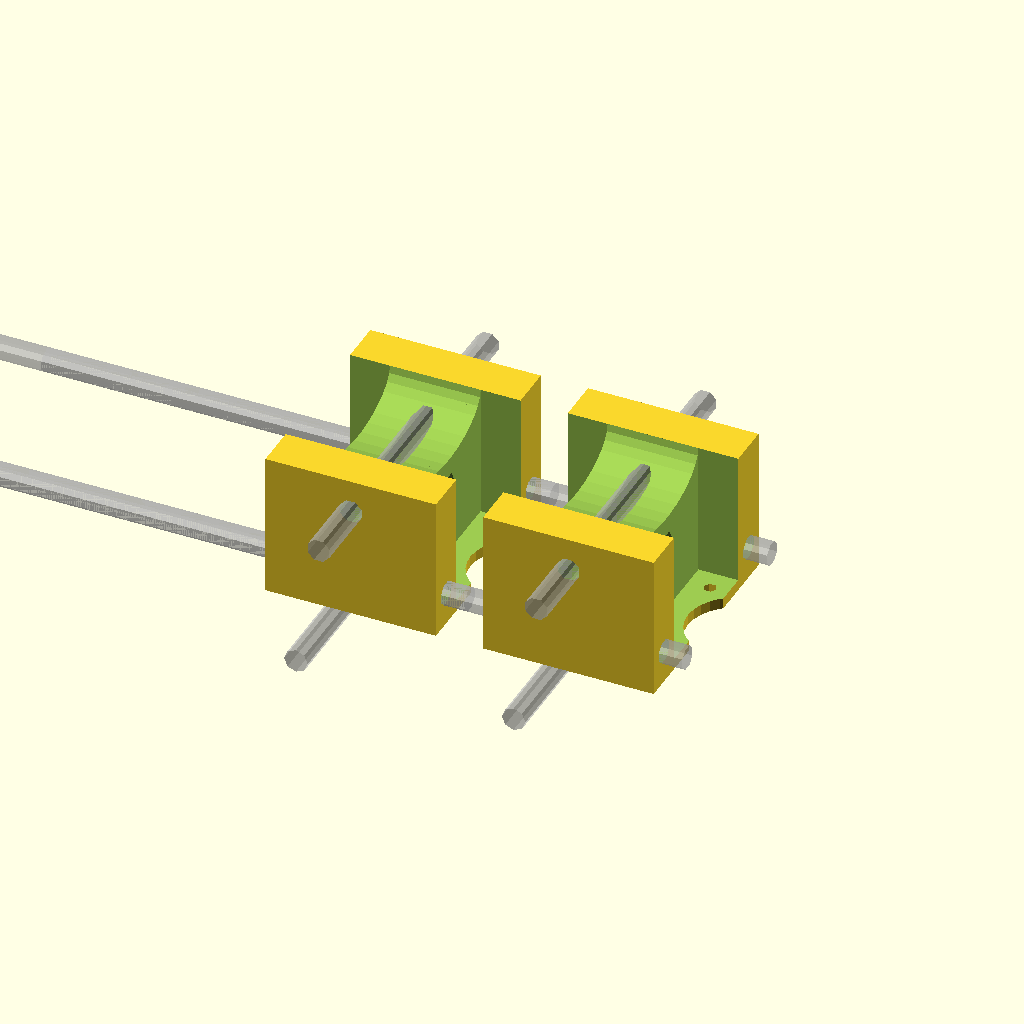
Cell 1 — every parameter at its default value.
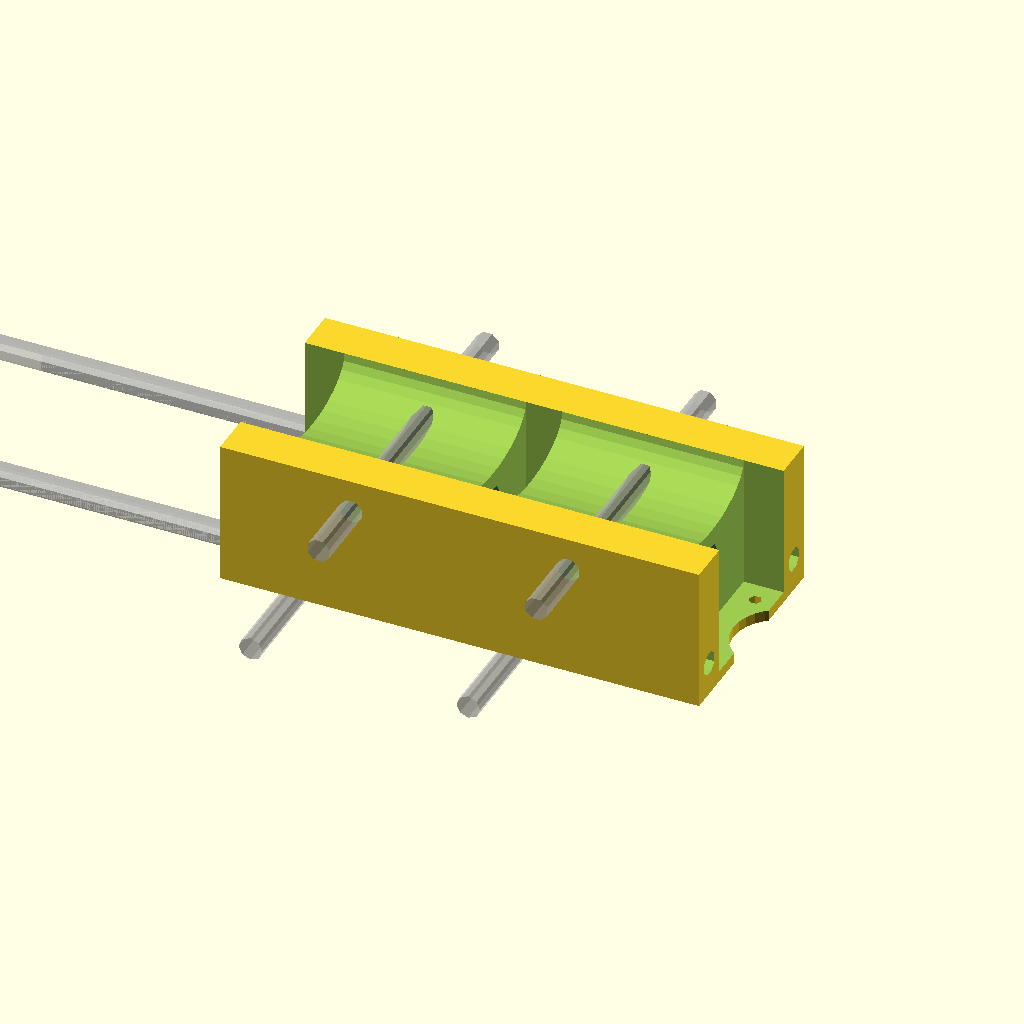
Cell 2: yz_motor_distance = 50 (everything else at default).
All cells are drawn from one camera (rotation 55°, 0°, 25°, orthographic, colour scheme Cornfield), so only the parameter changes between them.
Source of the model, wallace.scad:

// select which rod type you want to use. 0 -> M6, 1 -> M8
rod_type = 0;
// select which bearing type you want to use. 0 -> LM6UU, 1 -> LM8SUU, 2 -> LM8UU
bearing_type = 0;
//select which motor type you want to use. 0 -> NEMA14, 1 -> NEMA17
motor_type = 0;

rod_sizes = [6,8]; // M6, M8
rod_nut_sizes = [12,16]; //M6 nut, M8 nut
bearing_sizes = [12.5,15,15]; //LM6UU, LM8SU, LM8UU
bearing_lengths = [20,17,24]; //LM6UU, LM8SU, LM8UU
motor_screw_spacings = [26,31]; //Nema14, Nema17
motor_casings = [38,45]; //Nema14, Nema17
end_heights = [40,55]; // Nema14, Nema17
yz_motor_distance = 25;
bed_mount_height = 16;
//x_rod_spacing = motor_screw_spacing + 3 + rod_size;
x_rod_spacing = 30;
x_carriage_width = 70;
carriage_extruder_offset = 5;
pulley_size = 20;
idler_pulley_width = 10;
gusset_size = 15;
m3_size = 3;
m3_nut_size = 6;
m4_size = 4;
motor_shaft_size = 5;


//Comment out all of the lines in the following section to render the assembled machine. Uncomment one of them to export that part for printing.

!for(b = [0:1]) translate([b*60,0,0])  base_end()
//!for(b = [0:1]) mirror([0, b, 0]) for(a = [-1,1]) translate([a * bearing_size / 4, bearing_size - (bearing_size * 2/3) * a, 0]) rotate(90 + 90 * a) y_bearing_retainer();
//!for(b = [0:1]) mirror([0, b, 0]) for(a = [-1,1]) translate([a * -7.5, 18 - 5 * a, 0]) rotate(180 + 90 * a) bed_mount();
//!x_end(2);
//!x_end(0);
//!x_carriage();
//!for(side = [-1,1]) translate([0, side * motor_screw_spacing / 2, 0]) leadscrew_coupler();
//!y_idler();
//!for(x = [1, -1]) for(y = [1, -1]) translate([x * (pulley_size / 2 + 3), y * (pulley_size / 2 + 3), 0]) idler_pulley(true);
//!for(x = [1, -1]) for(y = [1, -1]) translate([x * (rod_size * 1.5 + 2), y * (rod_size * 1.5 + 2), 0]) foot();
//!for(side = [0, 1]) mirror([side, 0, 0]) translate([-rod_size * 2.5, 0, 0]) z_top_clamp();


//The following section positions parts for rendering the assembled machine.

	translate([0, 0, -bearing_size]) rotate([0, 180, 0]) base_end();
	for(end = [1, -1]) translate([0, end * motor_screw_spacing / 2 + 5, -bearing_size + bearing_size * sqrt(2) / 4]) rotate([-90, 0, 180]) y_bearing_retainer();
	for(side = [0, 1]) mirror([0, side, 0]) translate([yz_motor_distance / 2 - bearing_size / 2, -motor_casing / 2 - rod_size * 2 - 10, -bearing_size + bearing_size * sqrt(2) / 4]) rotate([90, 0, 0]) bed_mount();
	translate([-yz_motor_distance / 2 + rod_size - motor_casing / 4 - rod_size / 2, 0, 60 + (x_rod_spacing + 8 + rod_size) / 2]) rotate([0, 180, 0]) x_end(0);
	translate([140, 0, 60 + (x_rod_spacing + 8 + rod_size) / 2]) rotate([0, 180, 0]) {
		x_end(2);
		translate([0, 8 + rod_size, 0]) rotate([90, 0, 0]) translate([0, (x_rod_spacing + 8 + rod_size) / 2, rod_size / 2 - 2 - bearing_size / 2 - 4 - idler_pulley_width - 1.5]) idler_pulley(true);
	}
	translate([40, rod_size + bearing_size / 2 + 1 - rod_size / 2 + 2, 60]) {
		rotate([90, 0, 90]) x_carriage();
		translate([x_carriage_width / 2 + carriage_extruder_offset, -14 - bearing_size / 2 - 4, x_rod_spacing / 2 + bearing_size / 2 + 4]) {
			rotate([90, 0, 180]) translate([10.57, 30.3, -14]) import("gregs/gregs_accessible_wade-wildseyed_mount.stl", convexity = 5);
			%rotate(180 / 8) cylinder(r = 2, h = 150, center = true, $fn = 8);
		}
	}
	translate([-yz_motor_distance / 2 - motor_casing / 2, 0, -bearing_size / 2]) leadscrew_coupler();
	translate([60, 0, -bearing_size - rod_size / 2 - bearing_size / 2]) {
		rotate([0, 90, 0]) y_idler();
		for(side = [1, -1]) translate([5, side * (motor_casing / 2 - rod_size / 2), idler_pulley_width + 1.5 + rod_size]) rotate([180, 0, 0]) idler_pulley(true);
	}
	for(side = [0, 1]) mirror([0, side, 0]) translate([0, -motor_casing / 2 - rod_size * 2 - 10, -bearing_size - end_height + rod_size * 1.5]) rotate([90, 0, 0]) foot();
	translate([-yz_motor_distance / 2 + rod_size, 0, 210 - end_height]) rotate([180, 0, 90]) z_top_clamp(0);

// INTERNAL Variables
rod_size = rod_sizes[rod_type];
rod_nut_size = rod_nut_sizes[rod_type];
bearing_size = bearing_sizes[bearing_type]; 
bearing_length = bearing_lengths[bearing_type]; 
motor_screw_spacing = motor_screw_spacings[motor_type]; 
motor_casing = motor_casings[motor_type]; 
end_height = end_heights[motor_type];

// ratio for converting diameter to apothem
da6 = 1 / cos(180 / 6) / 2;
da8 = 1 / cos(180 / 8) / 2;

// all MODULES 

module z_top_clamp() difference() {
	union() {
		linear_extrude(height = rod_size * 2 + gusset_size, convexity = 5) difference() {
			union() {
				circle(r = rod_size * da6 * 2, $fn = 6);
				translate([0, -rod_size, 0]) square([rod_size * (1 + da6), rod_size * 2]);
				translate([rod_size - rod_size * da6, rod_size / 2, rod_size]) square([rod_size * da6 * 2, rod_size / 2 + gusset_size]);
			}
		}
		translate([rod_size, -rod_size - 1, rod_size]) rotate([-90, 0, 0]) cylinder(r = rod_size / cos(180 / 6), h = rod_size * 2 + gusset_size + 2, $fn = 6);
	}
	translate([rod_size, -rod_size - 2, rod_size]) rotate([-90, 0, 0]) cylinder(r = rod_size * da6, h = gusset_size + rod_size * 2 + 4, $fn = 6);
	translate([rod_size, rod_size + gusset_size, rod_size * 2 + gusset_size]) rotate([45, 0, 0]) cube([rod_size * 2, gusset_size * sqrt(2), gusset_size * sqrt(2)], center = true);
	translate([0, 0, -1]) linear_extrude(height = rod_size * 2 + gusset_size + 2, convexity = 5) {
		circle(r = rod_size * da6, $fn = 6);
		%translate([rod_size, -10, rod_size * da6 * 2]) rotate([-90, 0, 0]) cylinder(r = rod_size * da6, h = 160, $fn = 6);
		translate([0, -rod_size / 2, 0]) square([gusset_size + rod_size * 2 + 1, rod_size]);
	}
}

module foot() difference() {
	linear_extrude(height = rod_size, convexity = 5) difference() {
		minkowski() {
			square(rod_size + 2, center = true);
			circle(rod_size, $fn = 16);
		}
		circle(rod_size / 2, $fn = 12);
	}
	translate([0, 0, -rod_size / 16]) cylinder(r1 = rod_size * 3/4, r2 = rod_size / 4, h = rod_size / 2, $fn = 12);
	translate([0, 0, rod_size / 2 + rod_size / 16]) cylinder(r2 = rod_size * 3/4, r1 = rod_size / 4, h = rod_size / 2, $fn = 12);
}

module idler_pulley(double_bearing = true) difference() {
	intersection() {
		linear_extrude(height = idler_pulley_width + 1, convexity = 5) difference() {
			circle(pulley_size / 2 + 2);
			circle(5, $fn = 4);
		}
		union() {
			translate([0, 0, idler_pulley_width / 2 + 1]) scale([1, 1, 1.25]) sphere(pulley_size / 2);
			cylinder(r = pulley_size / 2 + 5, h = 1);
		}
	}
	for(h = [-idler_pulley_width + 4, idler_pulley_width * 2 + 1 - 4]) rotate(180 / 8) translate([0, 0, (double_bearing) ? h:0]) cylinder(r = 10 * da8, h = idler_pulley_width * 2, center = true, $fn = 8);
}

module y_idler() difference() {
	linear_extrude(height = 10, convexity = 5) difference() {
		union() {
			square([rod_size * 2, motor_casing + rod_size * 2], center = true);
			for(side = [1, -1]) translate([0, side * (motor_casing / 2 + rod_size), rod_size / 2 + bearing_size / 2]) rotate(180 / 8) circle(rod_size * 13/12, h = yz_motor_distance + motor_casing + 20, center = true, $fn = 8);
		}
		for(side = [1, -1]) translate([0, side * (motor_casing / 2 + rod_size), rod_size / 2 + bearing_size / 2]) rotate(180 / 8) circle(rod_size * da8, h = yz_motor_distance + motor_casing + 20, center = true, $fn = 8);

	}
	rotate([90, 0, 90]) {
		for(side = [1, -1]) translate([side * (motor_casing / 2 - rod_size / 2), 5, -3]) {
			cylinder(r = m3_size * da6, h = rod_size * 2, center = true, $fn = 6);
			translate([0, 0, rod_size]) cylinder(r = m3_nut_size * da6, h = 4, $fn = 6);
		}
		//belt
		%translate([0, 5, -rod_size - idler_pulley_width / 2]) linear_extrude(height = 5, center = true, convexity = 5) for(side = [1, 0]) mirror([side, 0, 0]) {
			translate([-(motor_casing / 2 - rod_size / 2), 0, 0]) {
				intersection() {
					difference() {
						circle(pulley_size / 2 + 2);
						circle(pulley_size / 2);
					}
					square(pulley_size);
				}
				rotate(90) difference() {
					translate([2, 0, 0]) square([pulley_size / 2, 40]);
					square([pulley_size / 2, 40]);
				}
				rotate(-90) difference() {
					translate([0, 2, 0]) square([60 - yz_motor_distance / 2 - motor_screw_spacing / 2, pulley_size / 2]);
					square([60, pulley_size / 2]);
				}
			}
			translate([0, -(60 - yz_motor_distance / 2 - motor_screw_spacing / 2), 0]) difference() {
				circle(motor_casing / 2 - rod_size / 2 - pulley_size / 2);
				circle(motor_casing / 2 - rod_size / 2 - pulley_size / 2 - 2);
				translate([-(motor_casing / 2 - rod_size / 2 - pulley_size / 2), 0, 0]) square(motor_casing - rod_size - pulley_size);
			}
		}
	}
}

module leadscrew_coupler() difference() {
	linear_extrude(height = 10 + rod_nut_size / 2 + 1, convexity = 5) difference() {
		circle(motor_screw_spacing / 2 - 1);
		circle(motor_shaft_size * da6, $fn = 6);
	}
	translate([0, 0, 3]) rotate([-90, 0, 90]) {
		cylinder(r = m3_size * da6, h = motor_screw_spacing / 2 + 1);
		rotate(90) cylinder(r = m3_nut_size / 2, h = 5.5, $fn = 6);
		translate([0, 0, 12]) cylinder(r = m3_size * da6 * 2, h = motor_screw_spacing / 2);
		translate([-m3_nut_size / 2, -3, 0]) cube([m3_nut_size, 10, 5.7]);
	}
	translate([0, 0, 10]) cylinder(r = rod_nut_size / 2, h = rod_nut_size + 1, $fn = 6);
	//translate([0, 0, -1]) cube(100);
}

module x_carriage() difference() {
	intersection() {
		linear_extrude(height = x_carriage_width, convexity = 5) difference() {
			union() {
				square([bearing_size + 8, x_rod_spacing], center = true);
				translate([0, -x_rod_spacing / 2 - bearing_size / 2 - 4, 0]) square([bearing_size / 2 + 4 + 15, x_rod_spacing / 2 + bearing_size / 2 + 4 - 2 - pulley_size / 2]);
				translate([0, -pulley_size / 2, 0]) {
					square([bearing_size / 2 + 4 + 15, 8]);
					translate([bearing_size / 2 + 4 + 15, 4, 0]) circle(4);
				}
				rotate(180) translate([0, -x_rod_spacing / 2 - bearing_size / 2 - 4, 0]) square([bearing_size / 2 + 4 + 28, bearing_size / 2 + 4 + 3]);
				for(side = [1, -1]) translate([0, side * x_rod_spacing / 2, 0]) circle(bearing_size / 2 + 4, $fn = 30);
			}
			translate([bearing_size / 2 + 4, 2 - pulley_size / 2, 0]) {
				square([15, 4]);
				translate([0, -3, 0]) square([2, 4]);
				translate([15, 2, 0]) circle(2);
			}
			for(side = [1, -1]) translate([0, side * x_rod_spacing / 2, 0]) {
				circle(bearing_size / 2 -1, $fn = 30);
				rotate(90 * side) square([2, bearing_size / 2 + 40]);
			}
		}
		difference() {
			rotate([0, -90, 0]) linear_extrude(height = bearing_size + 100, convexity = 5, center = true) difference() {
				polygon([
					[
						0,
						(x_rod_spacing / 2 + bearing_size / 2 + 4)
					],[
						0,
						-(x_rod_spacing / 2 + bearing_size / 2 + 4)
					],[
						bearing_length + 4,
						-(x_rod_spacing / 2 + bearing_size / 2 + 4)
					],[
						bearing_length + 4,
						-(x_rod_spacing / 2 - bearing_size / 2 - 4)
					],[
						x_carriage_width,
						(x_rod_spacing / 2 - bearing_size / 2 - 4)
					],[
						x_carriage_width,
						(x_rod_spacing / 2 + bearing_size / 2 + 4)
					]
				]);
			}
			translate([bearing_size / 2 + 4, -50, bearing_length + 4]) cube(100);
		}
	}
	// linear bearings
	translate([0, x_rod_spacing / 2, 0]) rotate([0, 0, 0]) {
		%translate([0, 0, 20]) rotate(180 / 8) cylinder(r = rod_size * da8, h = 200, center = true, $fn = 8);
		for(end = [0, 1]) mirror([0, 0, end]) translate([0, 0, end * -x_carriage_width - 1]) cylinder(r = bearing_size / 2, h = bearing_length, $fn = 30);
	}
	translate([0, -x_rod_spacing / 2, 0]) rotate([0, 0, 0]) {
		translate([0, 0, 4]) cylinder(r = bearing_size / 2, h = x_carriage_width + 1, center = false, $fn = 30);
		%translate([0, 0,20]) rotate(180 / 8) cylinder(r = rod_size * da8, h = 200, center = true, $fn = 8);
	}
	// screw holes
	translate([bearing_size / 2 + 4 + 10, 5 - pulley_size / 2, bearing_length / 2 + 2]) rotate([90, 0, 0]) {
		cylinder(r = m3_size * da6, h = x_rod_spacing + bearing_size + 10, center = true, $fn = 6);
		rotate([180, 0, 0]) cylinder(r = m3_size * da6 * 2, h = x_rod_spacing + bearing_size + 10, center = false, $fn = 6);
		translate([0, 0, x_rod_spacing / 2 + bearing_size / 2 + 6 - pulley_size / 2]) cylinder(r = m3_nut_size * da6, h = x_rod_spacing + bearing_size + 10, center = false, $fn = 6);
	}
	//#for(side = [1, -1]) translate([-bearing_size / 2 - 4 - 14, 0, x_carriage_width / 2 + carriage_extruder_offset + side * 25]) rotate([90, 0, 0]) cylinder(r = 4.1, h = x_rod_spacing - 10, center = true, $fn = 6);
	translate([-bearing_size / 2 - 4 - 14, 0, x_carriage_width / 2 + carriage_extruder_offset]) rotate([90, 0, 0]) linear_extrude(height = bearing_size + x_rod_spacing + 10, center = true, convexity = 5) {
		*translate([-14, 0, 0]) {
			circle(20);
			rotate(45) square(5);
		}
		intersection() {
			translate([18, 0, 0]) rotate(135) square(100);
			translate([-14, 0, 0]) square([56, 100], center = true);
		}
		for(side = [1, -1]) translate([0, side * 25, 0]) circle(m4_size * da6, $fn = 6);
	}
}

module x_end(motor = 0) mirror([(motor == 0) ? 1 : 0, 0, 0]) difference() {
	union() {
		if(motor > 0) translate([-(motor_casing / 2 + rod_size + bearing_size + 8) / 2 - motor_casing, 8 + rod_size, 0]) rotate([90, 0, 0]) {
			// Motor holder
			linear_extrude(height = 7) difference() {
				square([motor_casing + 3, x_rod_spacing + 8 + rod_size]);
				translate([motor_casing / 2, (x_rod_spacing + 8 + rod_size) / 2, 0]) {
					circle(motor_screw_spacing / 2);
					for(x = [1, -1]) for(y = [1, -1]) translate([x * motor_screw_spacing / 2, y * motor_screw_spacing / 2, 0]) circle(m3_size * da6, $fn = 6);
					translate([-(motor_casing * 1.5 - motor_screw_spacing), (motor > 1) ? (motor_casing / 2 - motor_screw_spacing) : 0, 0]) square([motor_casing, x_rod_spacing + 8 + rod_size]);
				}
			}
			// Belt
			%translate([motor_casing / 2, (x_rod_spacing + 8 + rod_size) / 2, rod_size / 2 - 2 - bearing_size / 2 - 2 - idler_pulley_width / 2]) rotate([180, 0, 0]) linear_extrude(height = 5, convexity = 5) difference() {
				union() {
					circle(pulley_size / 2 + 2);
					translate([0, -pulley_size / 2 - 2, 0]) square([200.5, pulley_size + 4]);
					translate([200.5, 0, 0]) circle(pulley_size / 2 + 2);
				}
				circle(pulley_size / 2);
				translate([0, -pulley_size / 2, 0]) square([200.5, pulley_size]);
				translate([200.5, 0, 0]) circle(pulley_size / 2);
			}

		}
		linear_extrude(height = x_rod_spacing + 8 + rod_size, convexity = 5) difference() {
			union() {
				for(side = [1, -1]) translate([side * (motor_casing / 4 + rod_size / 2), 0, 0]) circle(bearing_size / 2 + 3, $fn = 30);
				square([motor_casing / 2 + rod_size, bearing_size / 2 + 3], center = true);
				translate([-(motor_casing / 2 + rod_size + bearing_size + 6) / 2, 0, 0]) square([(motor_casing / 2 + rod_size + bearing_size / 2 + 3 + 3) / 2, bearing_size / 2 + 4 + rod_size / 2]);
				translate([-(motor_casing / 2 + rod_size + bearing_size + 6) / 2, 0, 0]) square([motor_casing / 2 + rod_size + bearing_size / 2 + 3 + 3, bearing_size / 2 + 3 + rod_size / 2]);
				translate([-(motor_casing / 2 + rod_size + bearing_size + 6) / 2 + rod_size / 2 + 2, 0, 0]) square([(motor_casing / 2 + rod_size + bearing_size + 6) / 2 + 5 - rod_size / 2 - 2, bearing_size / 2 + 6 + rod_size]);
				translate([-(motor_casing / 2 + rod_size + bearing_size + 6) / 2 + rod_size / 2 + 2, bearing_size / 2 + rod_size / 2 + 4, 0]) circle(rod_size / 2 + 2);
				translate([0, bearing_size / 2 + rod_size + 6, 0]) square(10, center = true);
			}
			square([motor_casing / 2 + rod_size, 3], center = true);
			translate([(motor_casing / 4 + rod_size / 2), 0, 0]) circle(bearing_size / 2 - .5, $fn = 30);
			translate([-(motor_casing / 4 + rod_size / 2), 0, 0]) circle(rod_nut_size * 6/14, $fn = 6);
			translate([4 + rod_size / 2, bearing_size / 2 + rod_size / 2 + 3, 0]) {
				square([motor_casing / 2 + rod_size + bearing_size + 8, rod_size / 2], center = true);
				translate([-(motor_casing / 2 + rod_size + bearing_size + 8) / 2, .5, 0]) circle(rod_size / 4 + .5, $fn = 12);
			}
		}
	}
	translate([0, 0, (x_rod_spacing + rod_size + 8) / 2]) {
		for(end = [0, 1]) mirror([0, 0, end]) translate([motor_casing / 4 + rod_size / 2, 0, -(x_rod_spacing + rod_size + 8) / 2 - 1]) cylinder(r = bearing_size / 2 - .05, h = bearing_length, $fn = 30);
		for(side = [1, -1]) render(convexity = 5) translate([0, bearing_size / 2 + rod_size / 2 + 3, side * x_rod_spacing / 2]) rotate([0, 90, 0]) {
			//cylinder(r = rod_size / 2, h = motor_casing / 2 + rod_size + bearing_size + 10, center = true, $fn = 30);
			difference() {
				translate([0, 0, (motor > -1) ? rod_size / 2 + 2 : 0]) intersection() {
					rotate(45) cube([rod_size + 2, rod_size + 2, motor_casing / 2 + rod_size + bearing_size + 10], center = true);
					cube([rod_size * 2, rod_size + 2, motor_casing / 2 + rod_size + bearing_size + 10], center = true);
				}
				translate([0, rod_size, 0]) cube([rod_size * 2, rod_size * 2, 6], center = true);
				for(end = [1, -1]) translate([0, -rod_size, end * (motor_casing / 4 + rod_size / 2)]) cube([rod_size * 2, rod_size * 2, 6], center = true);
			}
			translate([0, 0, rod_size / 2 + 2]) intersection() {
				rotate(45) cube([rod_size, rod_size, motor_casing / 2 + rod_size + bearing_size + 10], center = true);
				cube([rod_size * 2, rod_size + 1, motor_casing / 2 + rod_size + bearing_size + 10], center = true);
			}
		}
		// holes for clamping screws
		rotate([90, 0, 0]) {
			cylinder(r = m3_size * da6, h = 100, center = true, $fn = 6);
			translate([0, 0, bearing_size / 4 + .5]) cylinder(r = m3_nut_size * da6, h = 100, center = false, $fn = 6);
		}
	}
	translate([-(motor_casing / 4 + rod_size / 2), 0, 5]) rotate(90) cylinder(r = rod_nut_size / 2, h = x_rod_spacing + 8 + rod_size, $fn = 6);
	translate([(motor_casing / 4 + rod_size / 2), 0, 5]) %rotate(180 / 8) cylinder(r = rod_size * da8, h = 200, center = true, $fn = 8);
}

module bed_mount() difference() {
	linear_extrude(height = 10, convexity = 5) difference() {
		union() {
			rotate(180 / 8) circle((rod_size + 8) * da8, $fn = 8);
			translate([0, -rod_size / 2 - 4, 0]) square([rod_size / 2 + 8, max(rod_size + 8, rod_size / 2 + 4 + bed_mount_height)]);
		}
		rotate(180 / 8) circle(rod_size * da8, $fn = 8);
		translate([0, -rod_size / (1 + sqrt(2)) / 2, 0]) square([rod_size + 10, rod_size / (1 + sqrt(2))]);
	}
	translate([rod_size / 2 + 1.5, -rod_size / 2 - 6, 5]) rotate([-90, 0, 0]) {
		cylinder(r = m3_size * da6, h = max(rod_size + 12, rod_size / 2 + 7 + bed_mount_height, $fn = 6));
		cylinder(r = m3_nut_size * da6, h = 4, $fn = 6);
	}
}

module y_bearing_retainer() intersection() {
	difference() {
		linear_extrude(height = 10, convexity = 5) difference() {
			union() {
				intersection() {
					translate([-yz_motor_distance / 2 + bearing_size / 2, 0, 0]) circle(bearing_size / 2 + 4);
					translate([-yz_motor_distance / 2 + bearing_size / 2 - bearing_size / 2 - 4, -bearing_size, 0]) square([bearing_size + 8, bearing_size]);
				}
				translate([-yz_motor_distance / 2 + bearing_size / 2 - bearing_size / 2 - 4, 0, 0]) square([bearing_size + 8, bearing_size * sqrt(2) / 4 - 1]);
				translate([0, bearing_size * sqrt(2) / 4 - 3, 0]) square([yz_motor_distance + motor_casing - motor_screw_spacing + 10, 4], center = true);
			}
			translate([-yz_motor_distance / 2 + bearing_size / 2, 0, 0]) circle(bearing_size / 2);
			translate([-yz_motor_distance / 2 + bearing_size / 2 - bearing_size / 2, 0, 0]) square(bearing_size);
		}
		//screw holes
		for(side = [1, -1]) translate([side * (yz_motor_distance + motor_casing - motor_screw_spacing) / 2, 0, 5]) rotate(90) rotate([90, 0, 90]) {
			cylinder(r = m3_size * da6, h = bearing_size, center = true, $fn = 6);
			translate([0, 0, bearing_size * sqrt(2) / 4 - 5]) rotate([180, 0, 0]) cylinder(r = m3_size, h = bearing_size, $fn = 30);
		}
	}
	translate([0, 0, 5]) rotate(90) rotate([90, 0, 90]) cylinder(r = (yz_motor_distance + motor_casing - motor_screw_spacing + 10) / 2, h = bearing_size + 10, center = true, $fn = 6);
}

module base_end() difference() {
	linear_extrude(height = end_height, convexity = 5) difference() {
		square([yz_motor_distance + motor_casing - motor_screw_spacing + 10, motor_casing + rod_size * 4], center = true);
		for(end = [1, -1]) {
			for(side = [1, -1]) translate([end * (yz_motor_distance + motor_casing - motor_screw_spacing) / 2, side * motor_screw_spacing / 2, 0]) circle(m3_size * da6, $fn = 6);
			translate([end * (yz_motor_distance + motor_casing) / 2, 0, 0]) circle(motor_screw_spacing / 2);
		}
	}
	for(end = [1, -1]) translate([end * (yz_motor_distance + motor_casing) / 2, 0, 3]) linear_extrude(height = end_height, convexity = 5) square(motor_casing, center = true);
	for(side = [1, -1]) translate([0, side * (motor_casing / 2 + rod_size), rod_size / 2 + bearing_size / 2]) rotate([90, 180 / 8, 90]) {
		cylinder(r = rod_size * da8, h = yz_motor_distance + motor_casing + 20, center = true, $fn = 8);
		%translate([0, 0, -70]) cylinder(r = rod_size * da8, h = 200, center = true, $fn = 8);
	}
	translate([0, 0, end_height]) scale([1, 1, .5]) rotate([90, 0, 90]) cylinder(r = motor_casing / 2, h = yz_motor_distance + 20, center = true);
	translate([yz_motor_distance / 2 - rod_size, 0, 0]) {
		translate([0, 0, -3]) linear_extrude(height = end_height - motor_casing / 4, convexity = 5) {
			rotate(180 / 8) circle(rod_size * da8, $fn = 8);
			translate([0, -rod_size / 4, 0]) square([rod_size * .6, rod_size / 2]);
		}
		// z axis clamping
		for(h = [8, end_height - motor_casing / 4 - 8]) translate([0, 0, h]) rotate([90, 0, 90]) {
			cylinder(r = m3_size * da6, h = yz_motor_distance + motor_casing, center = true, $fn = 6);
			translate([0, 0, -rod_size / 2 - 3]) cylinder(r = m3_nut_size* da6, h = yz_motor_distance + motor_casing, $fn = 6);
			translate([0, 0, 0]) cylinder(r = m3_nut_size / 2 + 0.5, h = yz_motor_distance + motor_casing, $fn = 6);
			translate([0, 0, -rod_size / 2 - 8]) rotate([0, 180, 0]) cylinder(r = m3_size * da6 * 2, h = yz_motor_distance + motor_casing, $fn = 6);
		}
	}
	translate([-yz_motor_distance / 2 + bearing_size / 2, 0, -bearing_size * sqrt(2) / 4]) rotate([90, -45, 0]) {
		%cylinder(r = rod_size * da8, h = 100, center = true, $fn = 8);
		for(side = [0, 1]) mirror([0, 0, side]) translate([0, 0, rod_size / 2 + 2]) {
			cylinder(r = bearing_size / 2, h = bearing_length, center = false, $fn = 80);
			cube([bearing_size / 2, bearing_size / 2, bearing_length]);
		}
	}
	translate([0, 0, end_height - rod_size * 1.5]) rotate([90, 180 / 8, 0]) cylinder(r = rod_size * da8, h = motor_casing + rod_size * 5, $fn = 8, center = true);
	%translate([0, 0, end_height - rod_size * 1.5]) rotate([90, 180 / 8, 0]) cylinder(r = rod_size * da8, h = 100, $fn = 8, center = true);
}
Parameter table extracted from the source (name, type, default, range or options):
rod_type: number, default 0
bearing_type: number, default 0
motor_type: number, default 0
rod_sizes: vector, default [6, 8]
rod_nut_sizes: vector, default [12, 16]
bearing_sizes: vector, default [12.5, 15, 15]
bearing_lengths: vector, default [20, 17, 24]
motor_screw_spacings: vector, default [26, 31]
motor_casings: vector, default [38, 45]
end_heights: vector, default [40, 55]
yz_motor_distance: number, default 25
bed_mount_height: number, default 16
x_rod_spacing: number, default 30
x_carriage_width: number, default 70
carriage_extruder_offset: number, default 5
pulley_size: number, default 20
idler_pulley_width: number, default 10
gusset_size: number, default 15
m3_size: number, default 3
m3_nut_size: number, default 6
m4_size: number, default 4
motor_shaft_size: number, default 5
